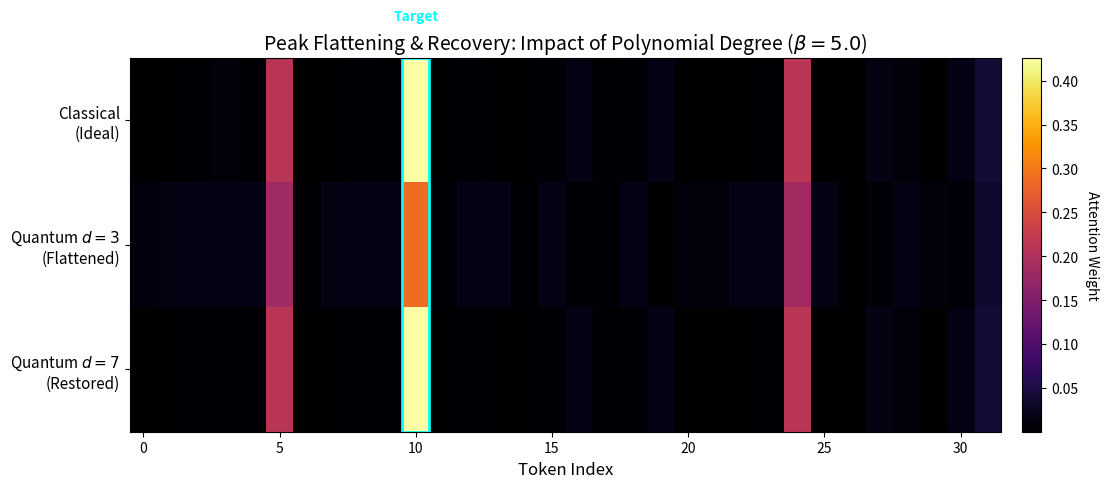

The script that saved this image:
import numpy as np
import matplotlib.pyplot as plt
from scipy.special import iv
import matplotlib.patches as patches

# ==========================================
# 1. Setup & Functions
# ==========================================
np.random.seed(42)  # Fixed seed

def chebyshev_expansion(x, degree, beta):
    approx = iv(0, beta)
    T_prev, T_curr = 1.0, x
    for k in range(1, degree + 1):
        term = 2 * iv(k, beta) * T_curr
        approx += term
        T_next = 2 * x * T_curr - T_prev
        T_prev, T_curr = T_curr, T_next
    return approx

def get_weights_classical(scores, beta=1.0):
    e_x = np.exp(beta * (scores - np.max(scores)))
    return e_x / e_x.sum()

def get_weights_quantum(scores, degree, beta=1.0):
    weights = np.array([chebyshev_expansion(s, degree, beta) for s in scores])
    return np.abs(weights) / np.sum(np.abs(weights))

# ==========================================
# 2. Generate Data (T=32, d=4)
# ==========================================
T = 32
d = 4
beta = 5.0 

# Create vectors
K = np.random.randn(T, d)
K = K / np.linalg.norm(K, axis=1, keepdims=True)

# Target at index 10
target_idx = 10
Q = K[target_idx] + np.random.normal(0, 0.05, d)
Q = Q / np.linalg.norm(Q)
scores = np.dot(K, Q)

# ==========================================
# 3. Calculate Weights for Comparison
# ==========================================
w_classical = get_weights_classical(scores, beta=beta)
w_quantum_low = get_weights_quantum(scores, degree=3, beta=beta)  # The Failure
w_quantum_high = get_weights_quantum(scores, degree=7, beta=beta) # The Fix

# ==========================================
# 4. Plotting the 3-Row Heatmap
# ==========================================
fig, ax = plt.subplots(figsize=(12, 5))

# Stack: Classical, Low Degree, High Degree
data = np.vstack([w_classical, w_quantum_low, w_quantum_high])

# Create Heatmap
im = ax.imshow(data, cmap='inferno', aspect='auto', interpolation='nearest')

# Formatting
ax.set_yticks([0, 1, 2])
ax.set_yticklabels([
    'Classical\n(Ideal)', 
    'Quantum $d=3$\n(Flattened)', 
    'Quantum $d=7$\n(Restored)'
], fontsize=11)

ax.set_xlabel('Token Index', fontsize=12)
ax.set_title(f'Peak Flattening & Recovery: Impact of Polynomial Degree ($\\beta={beta}$)', fontsize=14)

# Colorbar
cbar = plt.colorbar(im, ax=ax, orientation='vertical', pad=0.02)
cbar.set_label('Attention Weight', rotation=270, labelpad=15)

# Highlight Target
rect = patches.Rectangle((target_idx - 0.5, -0.5), 1, 3, linewidth=2, edgecolor='cyan', facecolor='none')
ax.add_patch(rect)
ax.text(target_idx, -0.8, 'Target', color='cyan', ha='center', fontweight='bold')

plt.tight_layout()
plt.savefig('attention_heatmap_comparison.png', dpi=300)
plt.show()

# ==========================================
# 5. Analysis Output
# ==========================================
print(f"Target Weight (Classical): {w_classical[target_idx]:.4f}")
print(f"Target Weight (Poly d=3):  {w_quantum_low[target_idx]:.4f} (Drop: {w_classical[target_idx]-w_quantum_low[target_idx]:.4f})")
print(f"Target Weight (Poly d=7):  {w_quantum_high[target_idx]:.4f} (Recovery!)")
